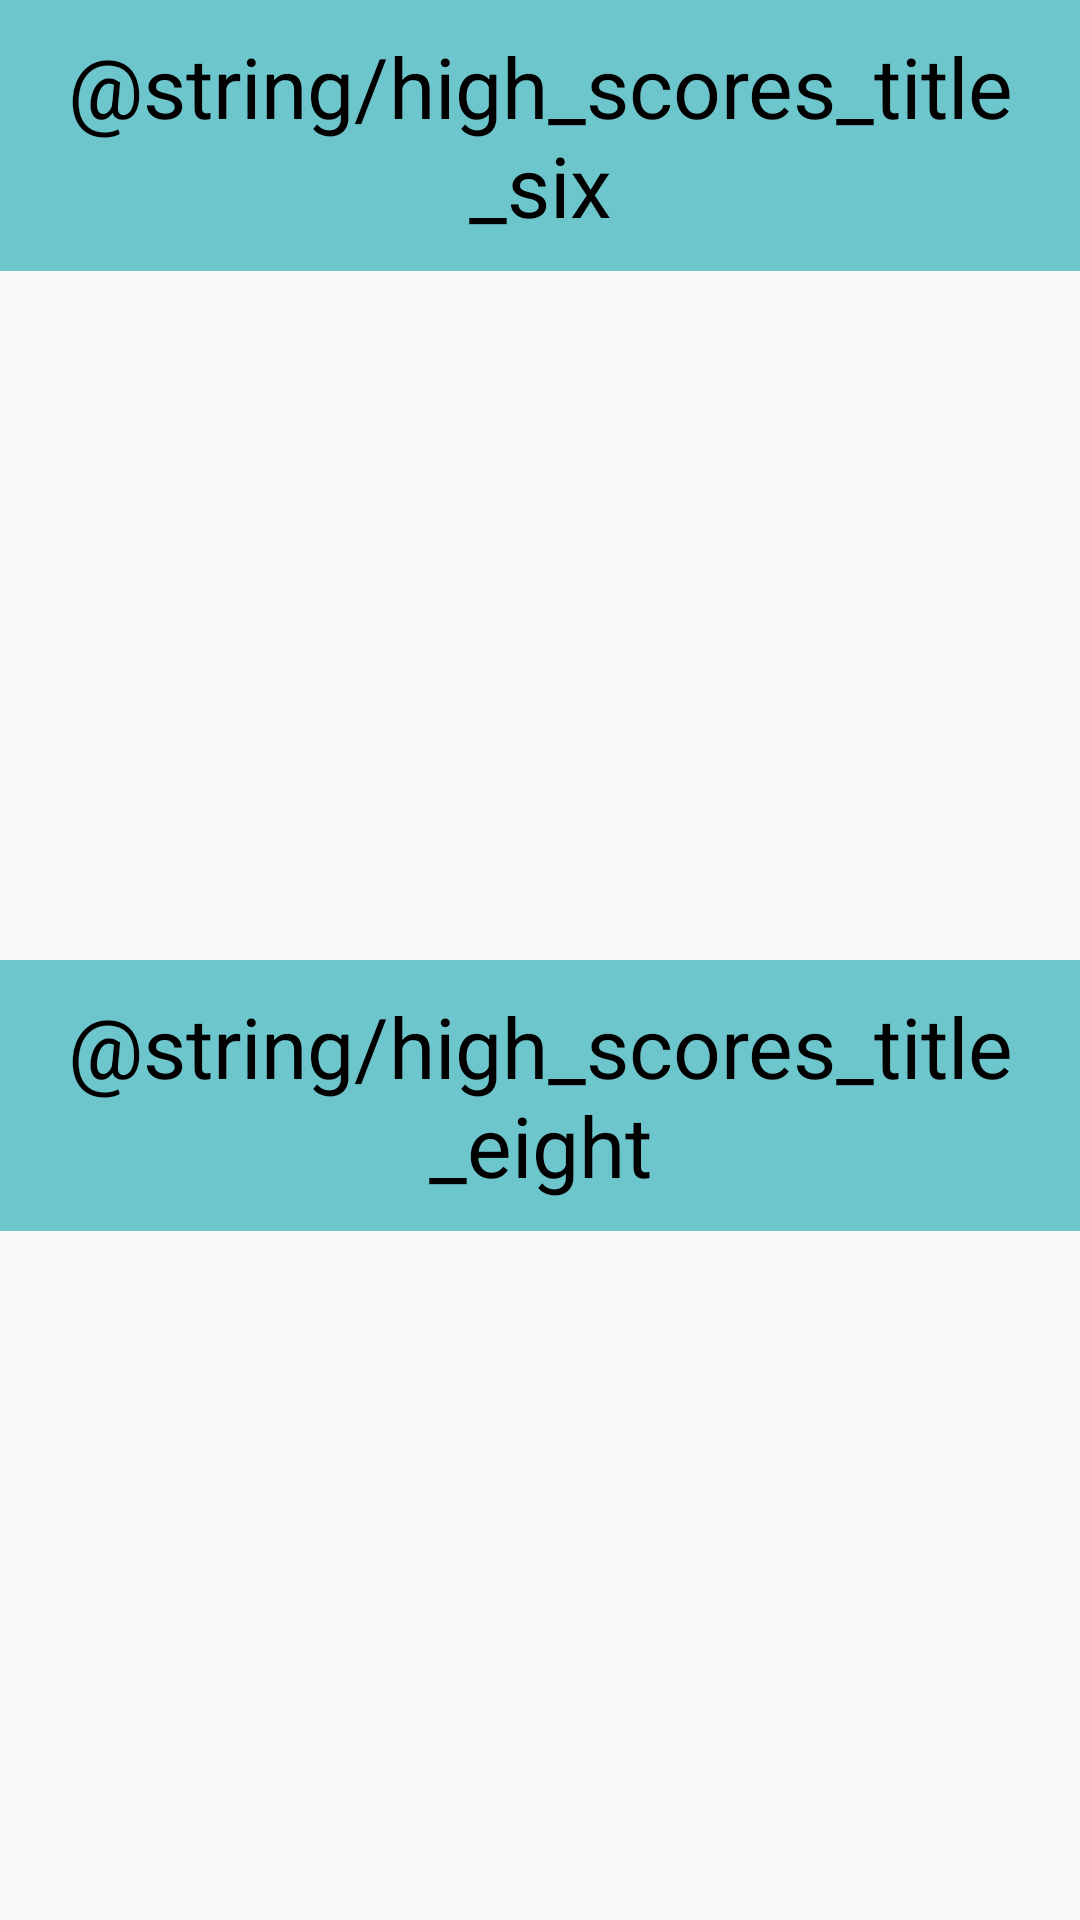

Here is an Android app screen rendered from its layout file. Give the layout XML and the strings, colors and styles it references.
<!-- AndroidManifest.xml: application theme AppTheme -->
<!-- res/layout/activity_high_scores.xml -->
<LinearLayout xmlns:android="http://schemas.android.com/apk/res/android"
    xmlns:tools="http://schemas.android.com/tools"
    android:layout_width="match_parent"
    android:layout_height="match_parent"
    android:id="@+id/scoreLayout" android:orientation="vertical"
    tools:context="nett.arnar.atli.dots.HighScoresActivity"
    android:layout_centerHorizontal="true">

    <LinearLayout
        android:layout_width="match_parent"
        android:layout_height="0dp"
        android:orientation="vertical"
        android:layout_weight="1">
        <TextView
            android:text="@string/high_scores_title_six"
            android:layout_width="match_parent"
            android:layout_height="wrap_content"
            android:gravity="center"
            android:textSize="28sp"
            android:id="@+id/sixTitle"
            android:padding="10dp"
            android:textColor="@color/black"
            android:background="@color/blue"/>

        <ListView
            android:id="@+id/scoreTable"
            android:layout_width="match_parent"
            android:layout_height="fill_parent"
            android:layout_marginStart="6dip"
            android:layout_marginTop="6dip"
            android:textAppearance="?android:attr/textAppearanceLarge"/>
    </LinearLayout>

    <LinearLayout
        android:layout_width="match_parent"
        android:layout_height="0dp"
        android:orientation="vertical"
        android:layout_weight="1">
        <TextView
            android:text="@string/high_scores_title_eight"
            android:layout_width="match_parent"
            android:layout_height="wrap_content"
            android:gravity="center"
            android:textSize="28sp"
            android:padding="10dp"
            android:textColor="@color/black"
            android:background="@color/blue"/>

        <ListView
            android:id="@+id/scoreTableEight"
            android:gravity="start"
            android:layout_width="match_parent"
            android:layout_height="fill_parent"
            android:layout_marginStart="6dip"
            android:layout_marginTop="6dip"
            android:textAppearance="?android:attr/textAppearanceLarge" />
    </LinearLayout>



</LinearLayout>
<!-- resources referenced by this layout -->
<resources>
  <color name="black">#000000</color>
  <color name="blue">#6ec6cd</color>
  <style name="AppTheme" parent="Theme.AppCompat.Light.NoActionBar">
      </style>
</resources>
